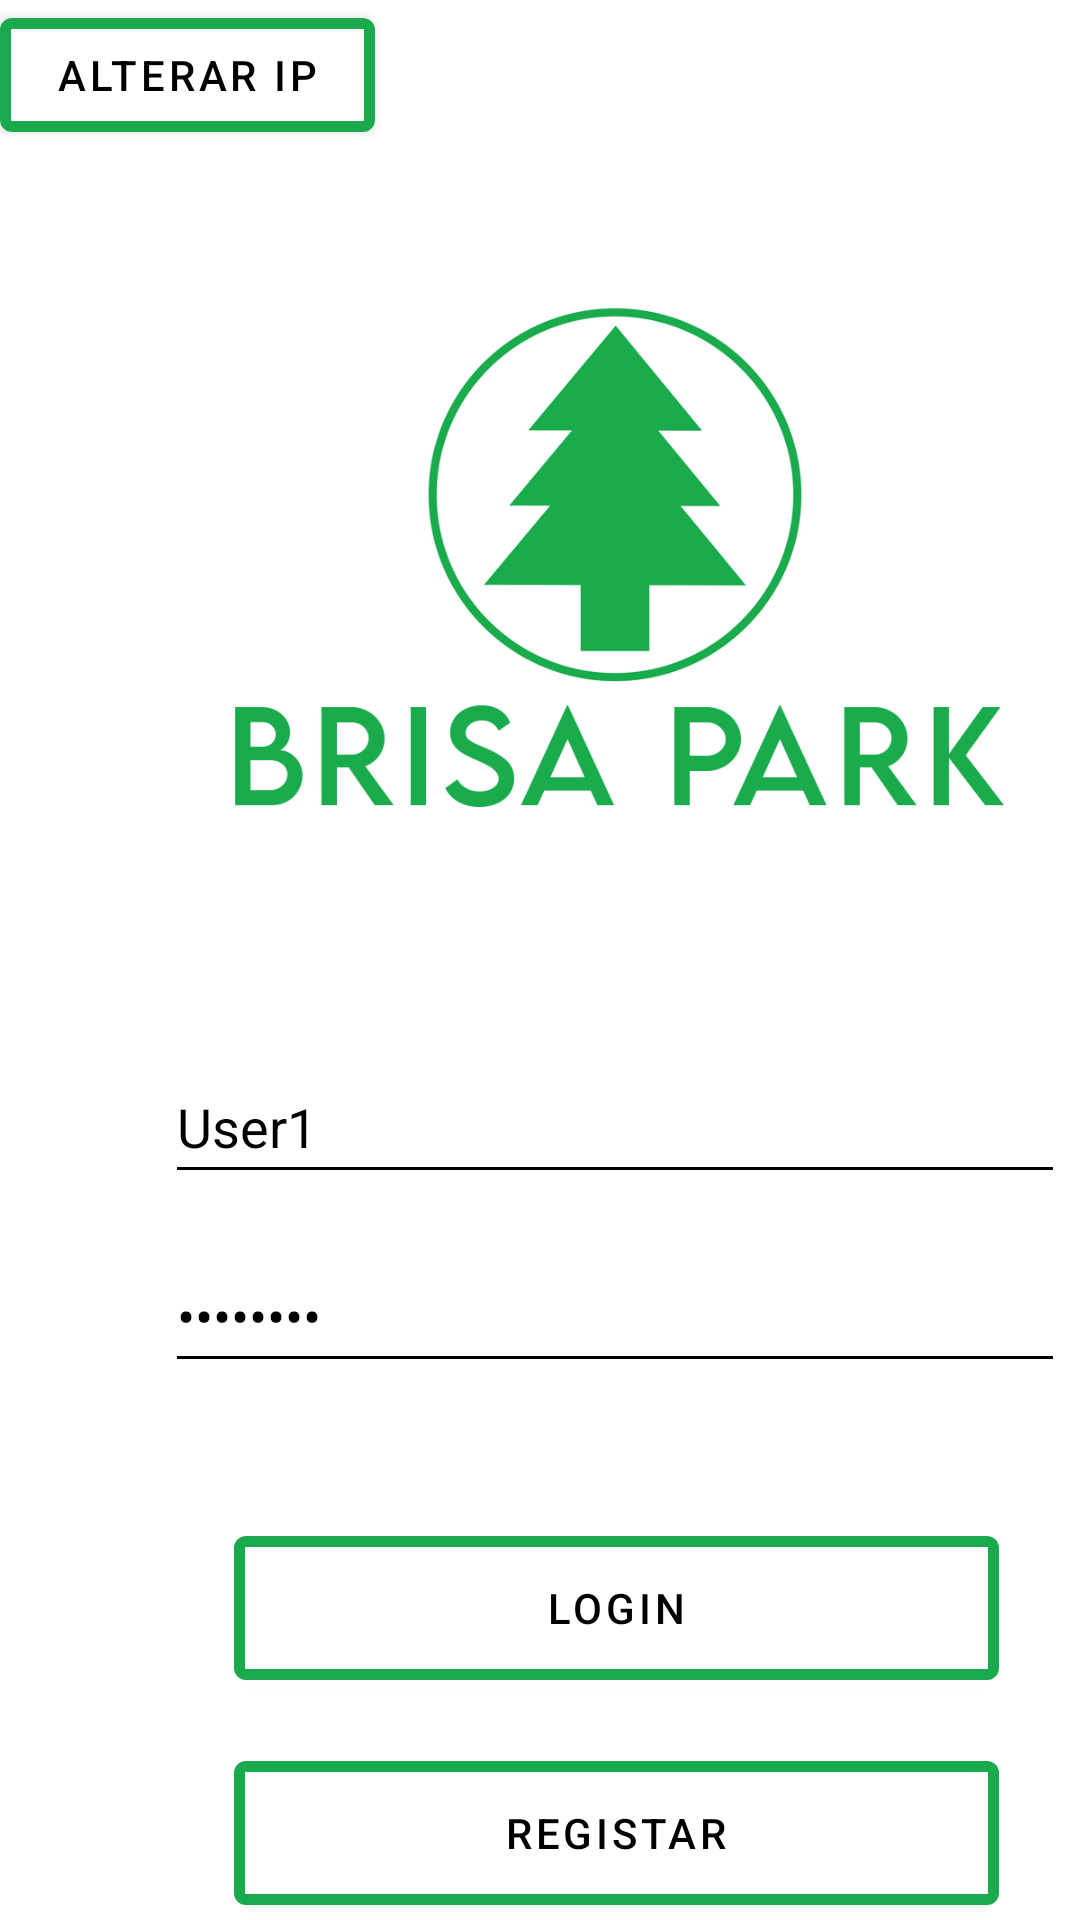

Android layout source for this screen:
<!-- AndroidManifest.xml: activity theme Theme.MaterialComponents.NoActionBar -->
<!-- res/layout/activity_login.xml -->
<?xml version="1.0" encoding="utf-8"?>
<LinearLayout xmlns:android="http://schemas.android.com/apk/res/android"
    xmlns:app="http://schemas.android.com/apk/res-auto"
    xmlns:tools="http://schemas.android.com/tools"
    android:layout_width="match_parent"
    android:layout_height="match_parent"
    android:background="#FFFFFF"
    android:orientation="vertical"
    tools:context=".Views.LoginActivity">

    <Button
        android:id="@+id/btn_ip"
        android:layout_width="125dp"
        android:layout_height="50dp"
        android:backgroundTint="#FFFFFF"
        android:onClick="OnClickChangeIP"
        android:text="@string/change_ip"
        android:textColor="#000000"
        app:strokeColor="#1AAA4D"
        app:strokeWidth="3.5dp" />

    <ImageView
        android:id="@+id/imageView"
        android:layout_width="300dp"
        android:layout_height="300dp"
        android:layout_marginStart="55dp"
        android:layout_marginEnd="55dp"
        android:foregroundGravity="center_horizontal"
        app:srcCompat="@drawable/logoapp" />

    <EditText
        android:id="@+id/et_emailUsername"
        android:layout_width="300dp"
        android:layout_height="48dp"
        android:layout_marginStart="55dp"
        android:layout_marginEnd="55dp"
        android:layout_marginBottom="15dp"
        android:backgroundTint="#000000"
        android:hint="@string/LoginAct_email_username"
        android:lines="1"
        android:maxLines="1"
        android:singleLine="true"
        android:text="User1"
        android:textColor="#000000"
        android:textColorHint="#000000" />

    <EditText
        android:id="@+id/et_password"
        android:layout_width="300dp"
        android:layout_height="48dp"
        android:layout_marginStart="55dp"
        android:layout_marginEnd="55dp"
        android:layout_marginBottom="45dp"
        android:backgroundTint="#000000"
        android:hint="@string/LoginAct_password"
        android:inputType="textPassword"
        android:lines="1"
        android:maxLines="1"
        android:singleLine="true"
        android:text="useruser"
        android:textColor="#000000"
        android:textColorHint="#000000" />

    <Button
        android:id="@+id/btn_login"
        android:layout_width="255dp"
        android:layout_height="60dp"
        android:layout_marginStart="78dp"
        android:layout_marginEnd="78dp"
        android:layout_marginBottom="15dp"
        android:backgroundTint="#FFFFFF"
        android:onClick="OnClickLogin"
        android:text="@string/LoginAct_login"
        android:textColor="#000000"
        app:strokeColor="#1AAA4D"
        app:strokeWidth="3.5dp" />

    <Button
        android:id="@+id/btn_register"
        android:layout_width="255dp"
        android:layout_height="60dp"
        android:layout_marginStart="78dp"
        android:layout_marginEnd="78dp"
        android:layout_marginBottom="15dp"
        android:backgroundTint="#FFFFFF"
        android:onClick="OnClickRegister"
        android:text="@string/LoginAct_registo"
        android:textColor="#000000"
        app:strokeColor="#1AAA4D"
        app:strokeWidth="3.5dp" />

</LinearLayout>
<!-- resources referenced by this layout -->
<resources>
  <!-- drawable logoapp: png bitmap (drawable, 66313 bytes) -->
  <string name="LoginAct_email_username">Username</string>
  <string name="LoginAct_login">Login</string>
  <string name="LoginAct_password">Password</string>
  <string name="LoginAct_registo">Registar</string>
  <string name="change_ip">Alterar IP</string>
</resources>
